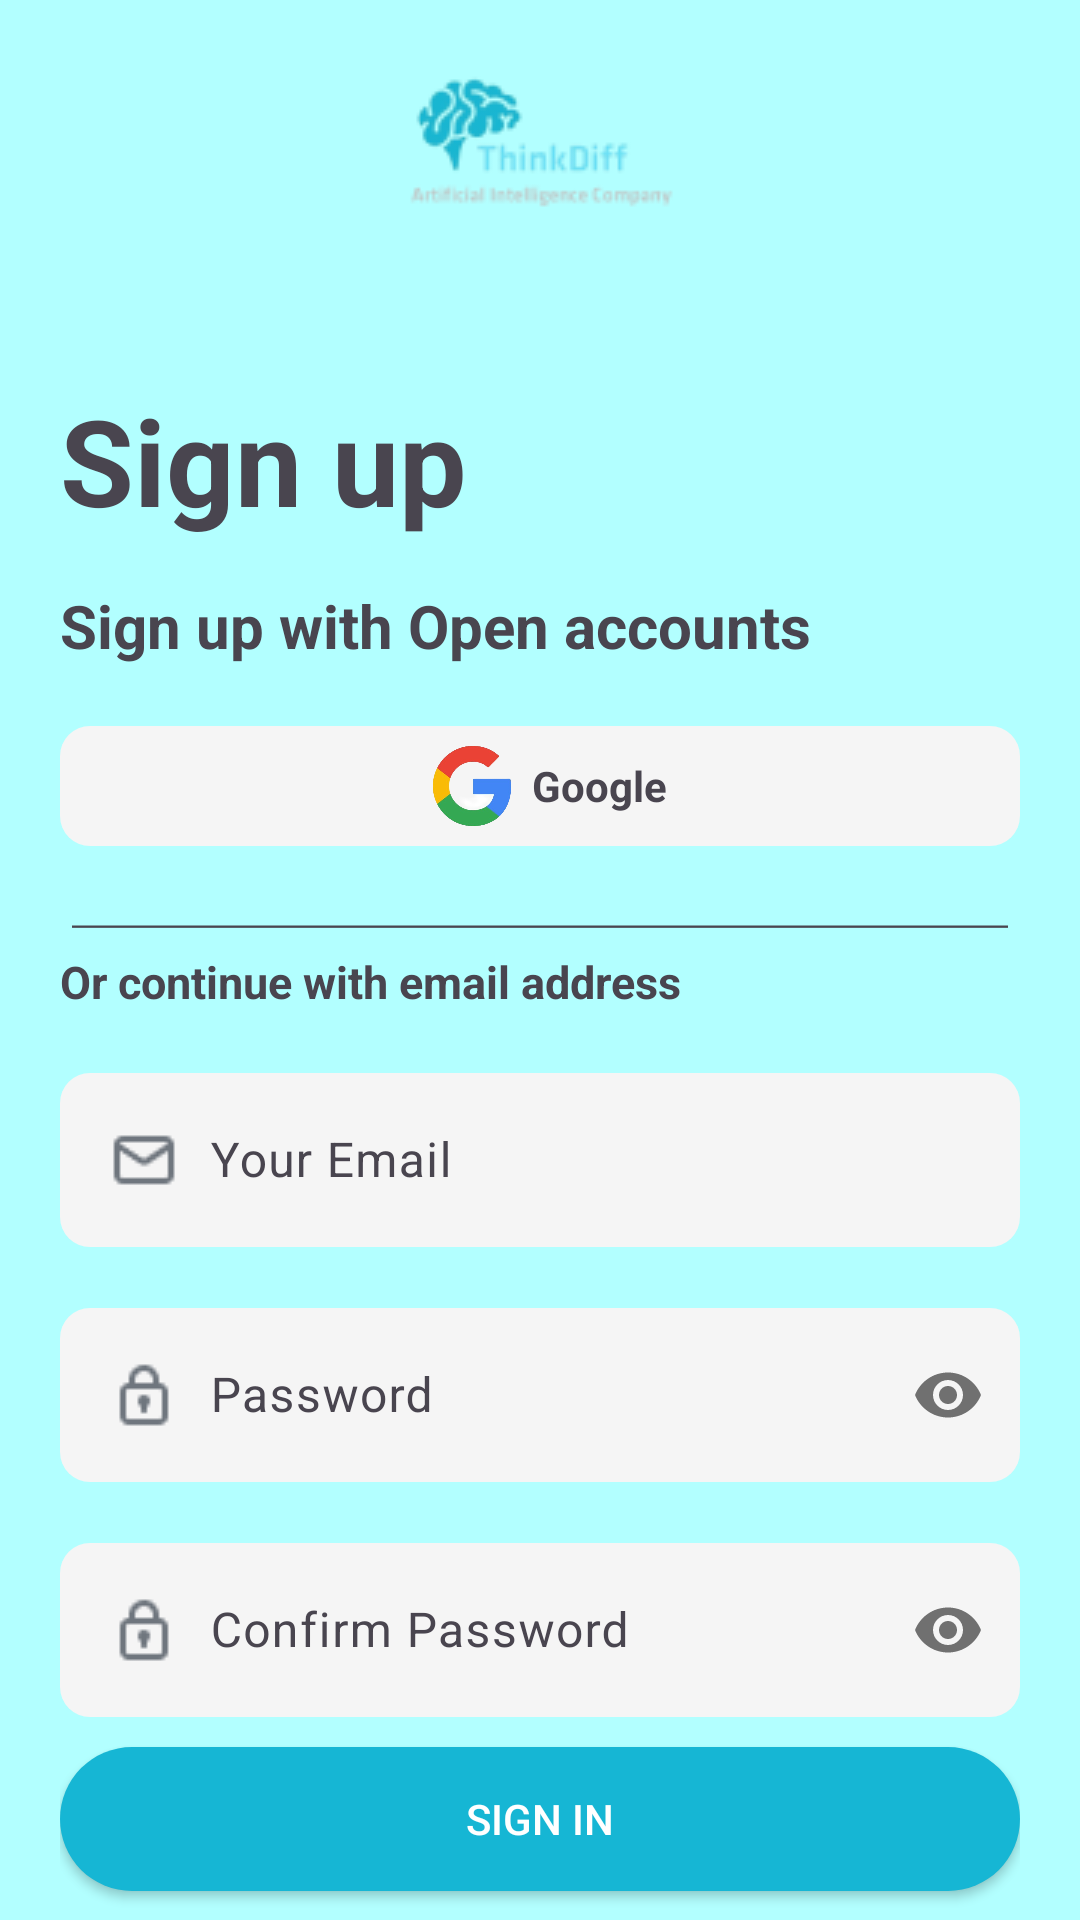

Here is an Android app screen rendered from its layout file. Give the layout XML and the strings, colors and styles it references.
<!-- AndroidManifest.xml: application theme Theme.FakeWedding -->
<!-- res/layout/fragment_register.xml -->
<?xml version="1.0" encoding="utf-8"?>
<androidx.constraintlayout.widget.ConstraintLayout xmlns:android="http://schemas.android.com/apk/res/android"
    xmlns:app="http://schemas.android.com/apk/res-auto"
    xmlns:tools="http://schemas.android.com/tools"
    android:layout_width="match_parent"
    android:layout_height="match_parent"
    android:background="#B2FFFF"
    tools:context=".fragment.RegisterFragment">

    <androidx.appcompat.widget.AppCompatImageView
        android:layout_width="match_parent"
        android:layout_height="wrap_content"
        android:layout_marginTop="20dp"
        android:src="@drawable/logo_bg"
        app:layout_constraintBottom_toTopOf="@+id/constraintLayout"
        app:layout_constraintEnd_toEndOf="parent"
        app:layout_constraintHorizontal_bias="0.0"
        app:layout_constraintStart_toStartOf="parent"
        app:layout_constraintTop_toTopOf="parent"
        app:layout_constraintVertical_bias="0.136" />

    <androidx.constraintlayout.widget.ConstraintLayout
        android:id="@+id/constraintLayout"
        android:layout_width="match_parent"
        android:layout_height="0dp"
        android:background="@drawable/top_left_right"
        android:orientation="vertical"
        app:layout_constraintBottom_toBottomOf="parent"
        app:layout_constraintEnd_toEndOf="parent"
        app:layout_constraintHeight_percent="0.88"
        app:layout_constraintStart_toStartOf="parent" >
        <LinearLayout
            android:layout_width="match_parent"
            android:layout_height="match_parent"
            android:orientation="vertical"
            android:layout_marginLeft="20dp"
            android:layout_marginRight="20dp"
            android:layout_marginTop="50dp">
            <androidx.appcompat.widget.AppCompatTextView
                android:layout_width="wrap_content"
                android:layout_height="wrap_content"
                android:text="Sign up"
                android:textStyle="bold"
                android:textSize="40dp"/>
            <androidx.appcompat.widget.AppCompatTextView
                android:layout_width="wrap_content"
                android:layout_height="wrap_content"
                android:text="Sign up with Open accounts"
                android:textSize="20dp"
                android:layout_marginTop="15dp"
                android:textStyle="bold"/>
            <LinearLayout
                android:layout_width="match_parent"
                android:layout_height="wrap_content"
                android:orientation="horizontal"
                android:gravity="center"
                android:background="@drawable/bg_btn"
                android:layout_marginTop="20dp">
                <androidx.appcompat.widget.AppCompatImageView
                    android:layout_width="40dp"
                    android:layout_height="40dp"
                    android:src="@drawable/icon_google"/>
                <androidx.appcompat.widget.AppCompatTextView
                    android:layout_width="wrap_content"
                    android:layout_height="wrap_content"
                    android:textStyle="bold"
                    android:text="Google"/>
            </LinearLayout>
            <androidx.appcompat.widget.AppCompatTextView
                android:layout_width="match_parent"
                android:layout_height="20dp"
                android:layout_marginTop="15dp"
                style="@style/Widget.AppCompat.AutoCompleteTextView"/>

            <androidx.appcompat.widget.AppCompatTextView
                android:layout_width="wrap_content"
                android:layout_height="wrap_content"
                android:text="Or continue with email address"
                android:textSize="15dp"
                android:textStyle="bold" />
            <com.google.android.material.textfield.TextInputLayout
                android:layout_width="match_parent"
                android:layout_height="wrap_content"
                android:layout_marginTop="15dp">
                <androidx.appcompat.widget.AppCompatEditText
                    android:layout_width="match_parent"
                    android:paddingLeft="10dp"
                    android:layout_height="wrap_content"
                    android:background="@drawable/bg_btn"
                    android:drawableStart="@drawable/ic_mail"
                    android:hint="Your Email"
                    android:drawablePadding="10dp"
                    android:id="@+id/edit_email_register"/>
            </com.google.android.material.textfield.TextInputLayout>

            <androidx.appcompat.widget.AppCompatTextView
                android:id="@+id/tv_email_alert_register"
                android:layout_width="250dp"
                android:layout_height="wrap_content"
                android:layout_marginTop="4dp"
                android:paddingHorizontal="8dp"
                android:paddingVertical="1dp"
                android:visibility="gone"
                android:text="@string/enter_your_email"
                android:textColor="#FF0000"
                android:textSize="12sp"
                android:textStyle="bold"
                app:layout_constraintEnd_toEndOf="@+id/edit_email_register"
                app:layout_constraintTop_toBottomOf="@+id/edit_pass_register" />
            <com.google.android.material.textfield.TextInputLayout
                android:layout_width="match_parent"
                android:layout_height="wrap_content"
                app:passwordToggleEnabled="true"
                android:layout_marginTop="15dp">
                <androidx.appcompat.widget.AppCompatEditText
                    android:layout_width="match_parent"
                    android:layout_height="wrap_content"
                    android:background="@drawable/bg_btn"
                    android:drawableStart="@drawable/ic_pass"
                    android:hint="Password"
                    android:drawablePadding="10dp"
                    android:id="@+id/edit_pass_register"
                    android:inputType="textPassword"
                    />
            </com.google.android.material.textfield.TextInputLayout>

            <androidx.appcompat.widget.AppCompatTextView
                android:id="@+id/tv_pass_alert_register"
                android:layout_width="wrap_content"
                android:layout_height="wrap_content"
                android:layout_marginTop="4dp"
                android:paddingHorizontal="8dp"
                android:paddingVertical="1dp"
                android:visibility="gone"
                android:text="The password entered is wrong!"
                android:textColor="#FF0000"
                android:textSize="12sp"
                android:textStyle="bold"
                app:layout_constraintEnd_toEndOf="@+id/edit_pass_register"
                app:layout_constraintTop_toBottomOf="@+id/edit_pass_register" />
            <com.google.android.material.textfield.TextInputLayout
                android:layout_width="match_parent"
                android:layout_height="wrap_content"
                app:passwordToggleEnabled="true"
                android:layout_marginTop="15dp">
                <androidx.appcompat.widget.AppCompatEditText
                    android:layout_width="match_parent"
                    android:layout_height="wrap_content"
                    android:background="@drawable/bg_btn"
                    android:drawableStart="@drawable/ic_pass"
                    android:hint="Confirm Password"
                    android:drawablePadding="10dp"
                    android:id="@+id/edit_confirm_register"
                    android:inputType="textPassword"
                    />
            </com.google.android.material.textfield.TextInputLayout>

            <androidx.appcompat.widget.AppCompatTextView
                android:id="@+id/tv_confirm_alert_register"
                android:layout_width="wrap_content"
                android:layout_height="wrap_content"
                android:layout_marginTop="4dp"
                android:paddingHorizontal="8dp"
                android:paddingVertical="1dp"
                android:visibility="gone"
                android:text="The password confirm was wrong!"
                android:textColor="#FF0000"
                android:textSize="12sp"
                android:textStyle="bold"
                app:layout_constraintEnd_toEndOf="@+id/edit_confirm_register"
                app:layout_constraintTop_toBottomOf="@+id/edit_confirm_register" />
            <androidx.appcompat.widget.AppCompatButton
                android:layout_width="match_parent"
                android:layout_height="wrap_content"
                android:text="Sign in"
                android:textColor="@color/white"
                android:background="@drawable/btn_swap"
                android:id="@+id/btn_register"
                android:layout_marginTop="10dp"/>
            <RelativeLayout
                android:layout_width="wrap_content"
                android:layout_height="wrap_content"
                android:layout_marginTop="20dp"
                >
                <androidx.appcompat.widget.AppCompatTextView
                    android:layout_width="wrap_content"
                    android:layout_height="wrap_content"
                    android:text="Don't have an account? "
                    android:id="@+id/txt1"/>
                <androidx.appcompat.widget.AppCompatTextView
                    android:layout_width="wrap_content"
                    android:layout_height="wrap_content"
                    android:text="Sign in"
                    android:id="@+id/txtsignin"
                    android:layout_toEndOf="@+id/txt1"
                    android:textColor="#00BFFF"/>
            </RelativeLayout>
        </LinearLayout>
    </androidx.constraintlayout.widget.ConstraintLayout>
</androidx.constraintlayout.widget.ConstraintLayout>
<!-- resources referenced by this layout -->
<resources>
  <color name="white">#FFFFFF</color>
  <!-- drawable bg_btn (drawable) -->
  <?xml version="1.0" encoding="utf-8"?>
  <shape xmlns:android="http://schemas.android.com/apk/res/android"
      android:shape="rectangle">
  <solid android:color="#F5F5F5"/>
      <corners android:radius="10dp"/>
  </shape>
  <!-- drawable btn_swap (drawable) -->
  <?xml version="1.0" encoding="utf-8"?>
  <shape xmlns:android="http://schemas.android.com/apk/res/android"
      android:shape="rectangle">
  <corners android:radius="40dp"/>
      <solid android:color="#16B6D4"/>
  </shape>
  <!-- drawable ic_mail: png bitmap (drawable, 472 bytes) -->
  <!-- drawable ic_pass: png bitmap (drawable, 527 bytes) -->
  <!-- drawable icon_google: png bitmap (drawable, 54092 bytes) -->
  <!-- drawable logo_bg: png bitmap (drawable, 5504 bytes) -->
  <string name="enter_your_email">Follow the email rule: abc@abc.abc</string>
  <style name="Theme.FakeWedding" parent="Base.Theme.FakeWedding" />
  <style name="Base.Theme.FakeWedding" parent="Theme.Material3.DayNight.NoActionBar">
          
          
      </style>
</resources>
